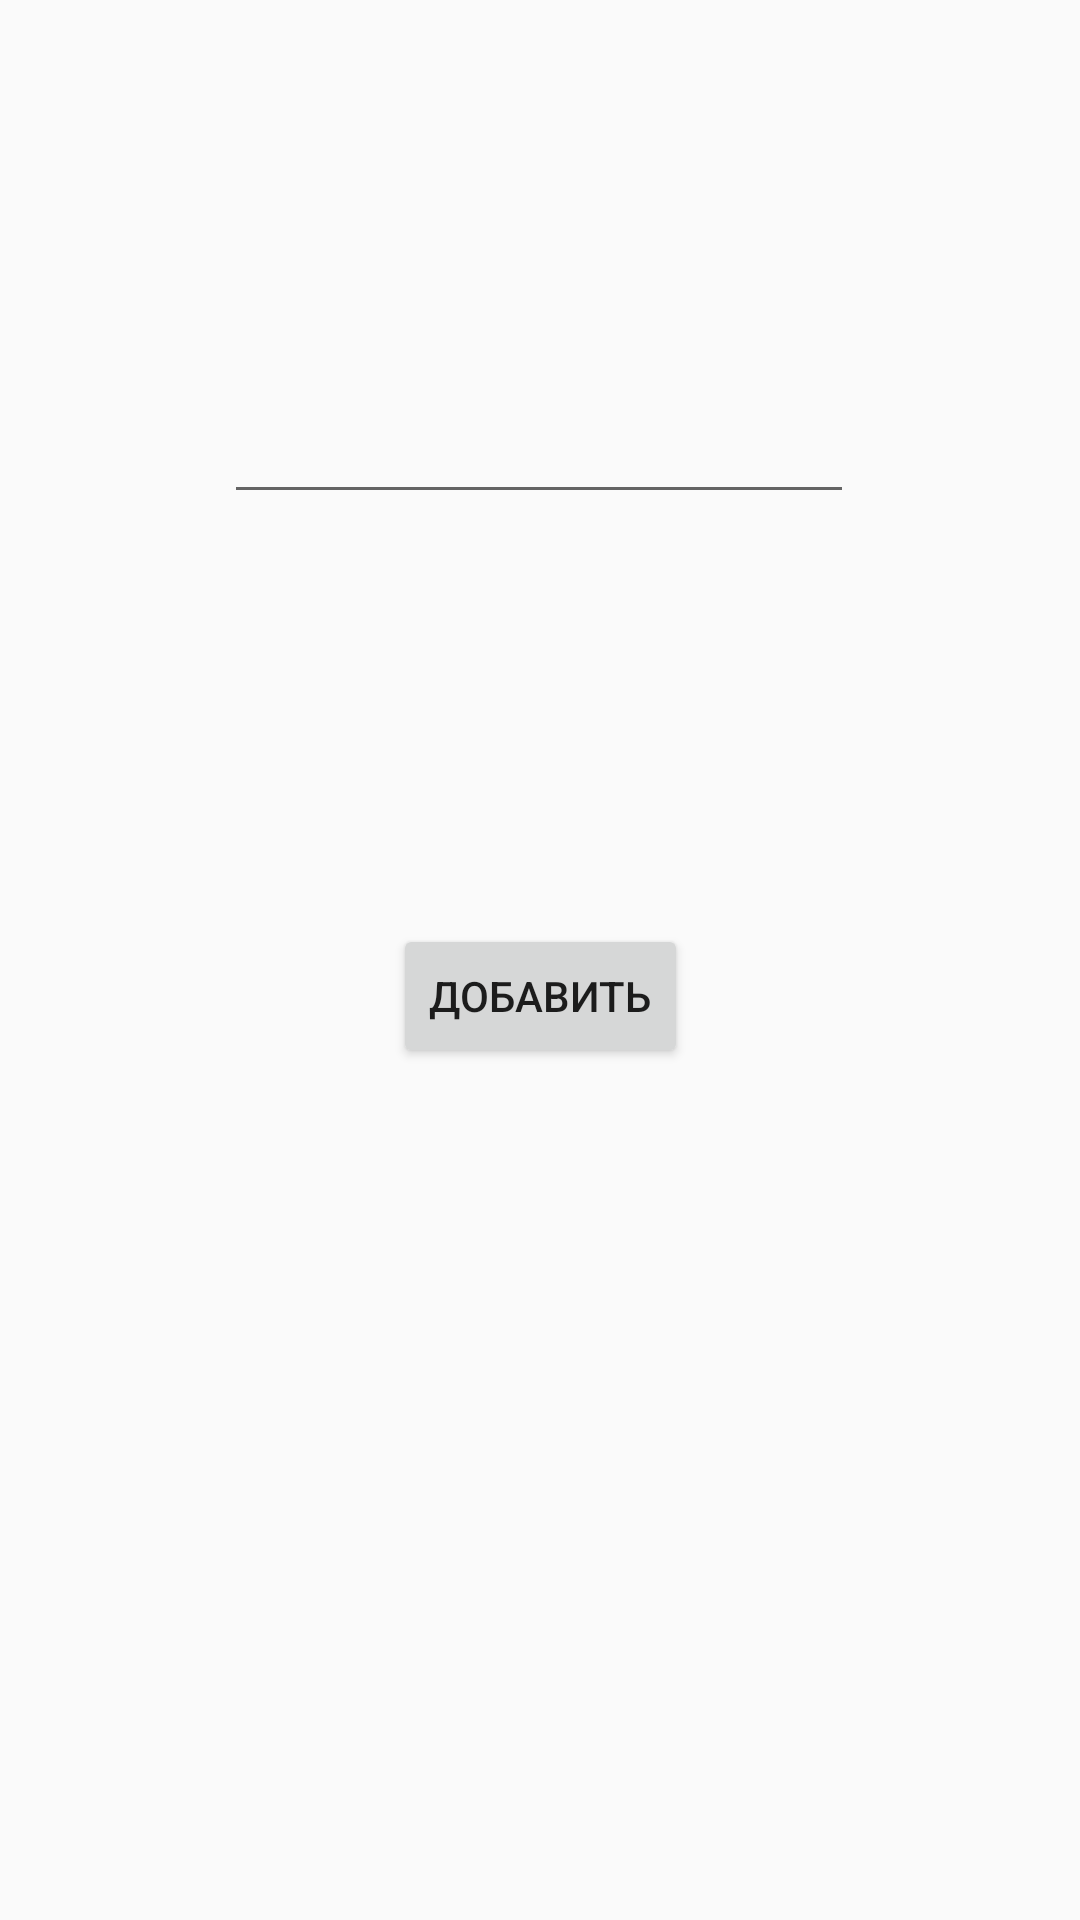

Write the Android layout XML for this screen, with the resource values it uses.
<!-- AndroidManifest.xml: application theme Theme.Predpof -->
<!-- res/layout/activity_adding.xml -->
<?xml version="1.0" encoding="utf-8"?>
<android.support.constraint.ConstraintLayout xmlns:android="http://schemas.android.com/apk/res/android"
    xmlns:app="http://schemas.android.com/apk/res-auto"
    xmlns:tools="http://schemas.android.com/tools"
    android:layout_width="match_parent"
    android:layout_height="match_parent"
    tools:context=".AddingActivity">

    <EditText
        android:id="@+id/editProductName"
        android:layout_width="wrap_content"
        android:layout_height="wrap_content"
        android:layout_marginStart="100dp"
        android:layout_marginTop="130dp"
        android:layout_marginEnd="101dp"
        android:ems="10"
        android:inputType="textPersonName"
        app:layout_constraintEnd_toEndOf="parent"
        app:layout_constraintStart_toStartOf="parent"
        app:layout_constraintTop_toTopOf="parent"
        tools:ignore="SpeakableTextPresentCheck" />

    <Button
        android:id="@+id/save"
        android:layout_width="wrap_content"
        android:layout_height="wrap_content"
        android:layout_marginStart="162dp"
        android:layout_marginEnd="162dp"
        android:layout_marginBottom="284dp"
        android:onClick="onAddClick"
        android:text="Добавить"
        app:layout_constraintBottom_toBottomOf="parent"
        app:layout_constraintEnd_toEndOf="parent"
        app:layout_constraintStart_toStartOf="parent" />
</android.support.constraint.ConstraintLayout>
<!-- resources referenced by this layout -->
<resources>
  <style name="Theme.Predpof" parent="Theme.AppCompat.Light.DarkActionBar">
          
          <item name="colorPrimary">@color/purple_500</item>
          <item name="colorPrimaryDark">@color/purple_700</item>
          <item name="colorAccent">@color/teal_200</item>
          
      </style>
  <!-- not gathered from this repository: default colours our renderer supplied (Android Studio template values) -->
  <color name="purple_500">#FF6200EE</color>
  <color name="purple_700">#FF3700B3</color>
  <color name="teal_200">#FF03DAC5</color>
</resources>
